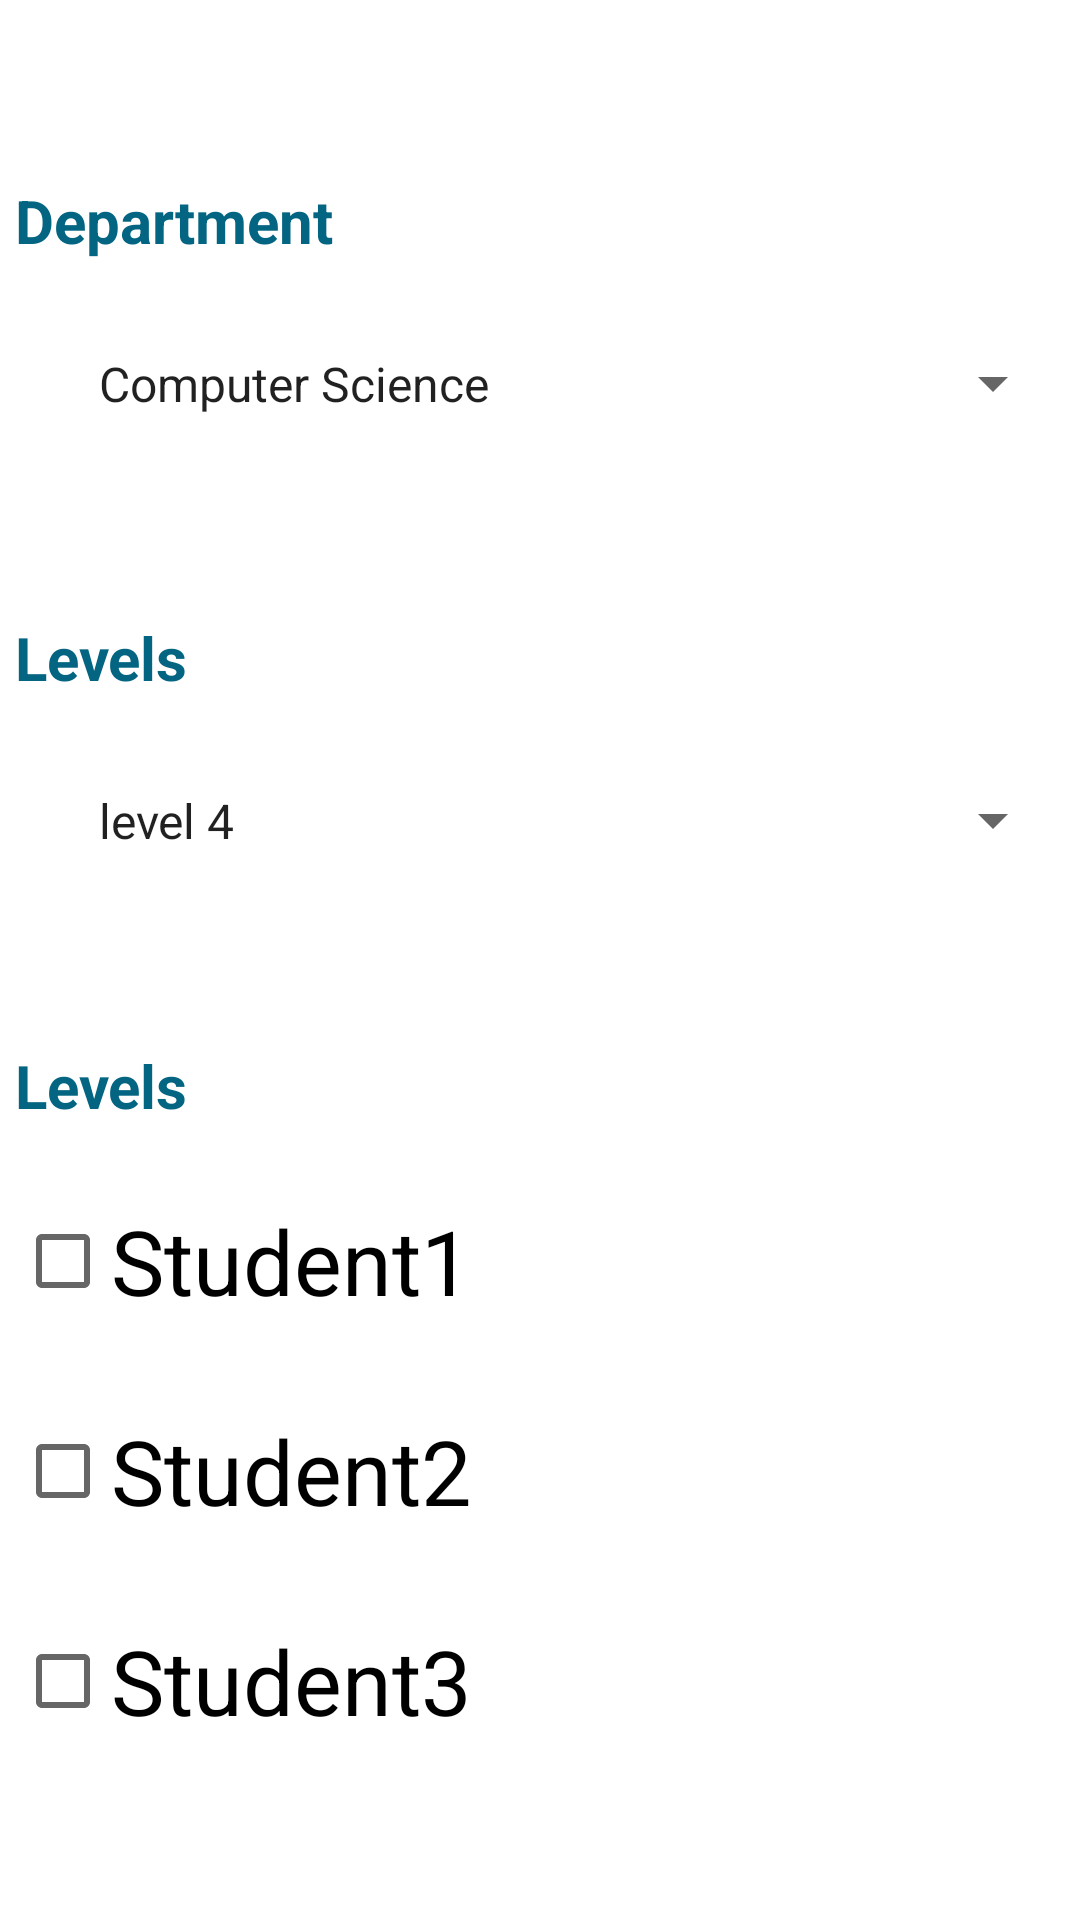

This screen was rendered from an Android layout file. Write that file and the resources it references.
<!-- AndroidManifest.xml: application theme Theme.CHATAPP -->
<!-- res/layout/fragment_department.xml -->
<?xml version="1.0" encoding="utf-8"?>
<androidx.constraintlayout.widget.ConstraintLayout xmlns:android="http://schemas.android.com/apk/res/android"
    xmlns:app="http://schemas.android.com/apk/res-auto"
    android:layout_width="match_parent"
    android:layout_height="match_parent"
    android:padding="5dp">

    <TextView
        android:id="@+id/textView3"
        android:layout_width="match_parent"
        android:layout_height="wrap_content"
        android:layout_marginBottom="10dp"
        android:text="Department"
        android:textColor="@color/navy"
        android:textSize="20sp"
        android:textStyle="bold"
        app:layout_constraintBottom_toTopOf="@+id/spinDepartment"
        app:layout_constraintEnd_toEndOf="parent"
        app:layout_constraintHorizontal_bias="0.5"
        app:layout_constraintStart_toStartOf="parent" />

    <Spinner
        android:id="@+id/spinDepartment"
        android:layout_width="match_parent"
        android:layout_height="wrap_content"
        android:layout_marginTop="92dp"
        android:entries="@array/items_departmnet"
        android:padding="20dp"
        app:layout_constraintEnd_toEndOf="parent"
        app:layout_constraintHorizontal_bias="0.0"
        app:layout_constraintStart_toStartOf="parent"
        app:layout_constraintTop_toTopOf="parent" />

    <TextView
        android:id="@+id/textView4"
        android:layout_width="match_parent"
        android:layout_height="wrap_content"
        android:layout_marginBottom="10dp"
        android:text="Levels"
        android:textColor="@color/navy"
        android:textSize="20sp"

        android:textStyle="bold"
        app:layout_constraintBottom_toTopOf="@+id/spinLevels"
        app:layout_constraintEnd_toEndOf="parent"
        app:layout_constraintHorizontal_bias="0.5"
        app:layout_constraintStart_toStartOf="parent" />

    <Spinner
        android:id="@+id/spinLevels"
        android:layout_width="match_parent"

        android:layout_height="wrap_content"
        android:layout_marginTop="84dp"
        android:entries="@array/items_levels"
        android:padding="20dp"
        app:layout_constraintEnd_toEndOf="parent"
        app:layout_constraintHorizontal_bias="0.555"
        app:layout_constraintStart_toStartOf="parent"
        app:layout_constraintTop_toBottomOf="@+id/spinDepartment" />

    <TextView
        android:id="@+id/textView2"
        android:layout_width="match_parent"
        android:layout_height="wrap_content"
        android:layout_marginTop="44dp"
        android:text="Levels"
        android:textColor="@color/navy"
        android:textSize="20sp"
        android:textStyle="bold"
        app:layout_constraintEnd_toEndOf="parent"
        app:layout_constraintHorizontal_bias="0.555"
        app:layout_constraintStart_toStartOf="parent"
        app:layout_constraintTop_toBottomOf="@+id/spinLevels" />

    <ScrollView
        android:layout_width="match_parent"
        android:layout_height="250dp"
        android:layout_marginTop="10dp"
        android:orientation="vertical"
        app:layout_constraintEnd_toEndOf="parent"
        app:layout_constraintHorizontal_bias="1.0"
        app:layout_constraintStart_toStartOf="parent"

        app:layout_constraintTop_toBottomOf="@+id/textView2">

        <LinearLayout
            android:layout_width="match_parent"
            android:layout_height="wrap_content"
            android:orientation="vertical">

            <CheckBox
                android:id="@+id/chkBName1"
                android:layout_width="match_parent"
                android:layout_height="70dp"
                android:text="Student1"
                android:textSize="30dp" />

            <CheckBox
                android:id="@+id/chkBName2"

                android:layout_width="match_parent"
                android:layout_height="70dp"
                android:text="Student2"
                android:textSize="30dp" />

            <CheckBox
                android:id="@+id/chkBName3"

                android:layout_width="match_parent"
                android:layout_height="70dp"
                android:text="Student3"
                android:textSize="30dp" />
        </LinearLayout>
    </ScrollView>
</androidx.constraintlayout.widget.ConstraintLayout>
<!-- resources referenced by this layout -->
<resources>
  <string-array name="items_departmnet">
          <item>Computer Science</item>
          <item>IT</item>
      </string-array>
  <string-array name="items_levels">
          <item>level 4</item>
          <item>level 5</item>
      </string-array>
  <color name="navy">#046582</color>
  <style name="Theme.CHATAPP" parent="Theme.MaterialComponents.DayNight.NoActionBar">
          
          <item name="colorPrimary">@color/primary_light</item>
          <item name="colorPrimaryVariant">@color/primary_light</item>
  
          <item name="colorOnPrimary">@color/white</item>
          <item name="android:statusBarColor">@color/primary_light</item>
  
          
      </style>
  <color name="primary_light">#046582</color>
  <color name="white">#FFFFFFFF</color>
</resources>
